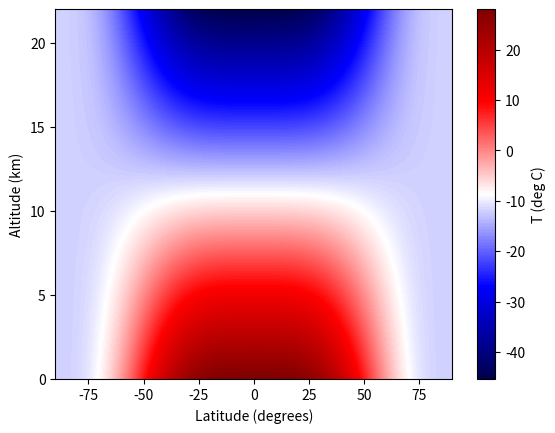
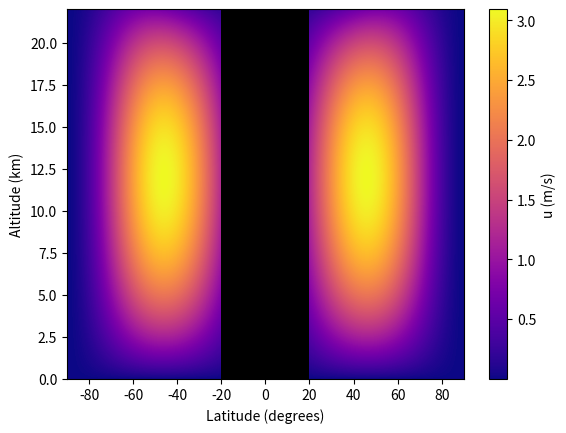
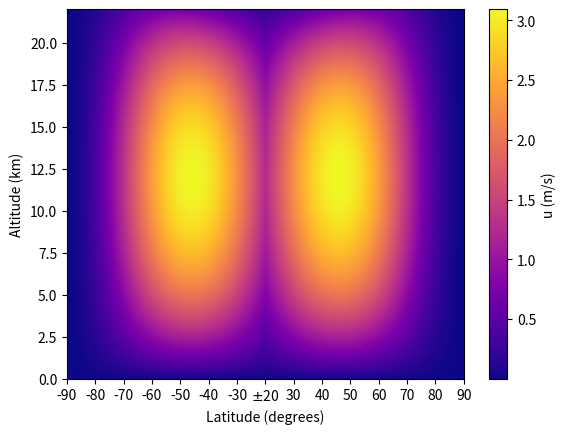

Reproduce these figures in Python, in order.
# -*- coding: utf-8 -*-
"""
Created on Wed Sep 20 09:08:21 2023

@author: tal75
"""

import matplotlib.pyplot as plt
import numpy as np

G = 9.81
OMEGA = 7.292 * 10 ** (-5)
A = -12
B = 40
ZT = 12


def temperature_function(latitude, altitude):
    """Finds the temperature for a given latitude
    
    Input: latitude (float or array of float)
    Latitude in degrees
    altitude (float or array of float)
    Altitude in km
    Returns: temperature (float or array of float)
    Temperature at given latitude
    """
    phi, z = np.meshgrid(np.deg2rad(latitude), altitude)
    b = B * (1 - np.divide(z, ZT))
    temperature = A + b * (
            (3 / 2) * np.cos(phi) ** 3 * (2 / 3 + np.sin(phi) ** 2))
    return temperature


def temperature_heatmap(data):
    """
    Create and plots a heatmap from a numpy array and certain specifics.

    Input: data (2D numpy array)
    Temperature data.
    """
    fig, ax = plt.subplots()
    im = ax.imshow(data, cmap="seismic", aspect="auto",
                   extent=[-90, 90, 0, 22])
    cbar = ax.figure.colorbar(im)
    cbar.ax.set_ylabel("T (deg C)", rotation=90, va="top")
    ax.set_xlabel("Latitude (degrees)")
    ax.set_ylabel("Altitude (km)")
    ax.set_xticks(np.linspace(-75, 75, 7))
    ax.set_yticks(np.linspace(0, 20, 5))
    plt.savefig("temperature_heatmap.png")
    plt.show(block=False)


def zonal_wind_field_calc(temperature, latitude, altitude):
    """Calculates the zonal wind field from temperature, latitude and
    altitude data.

    Input: temperature (float or array of float)
    Temperature in degrees Celsius.
    latitude (float or array of float)
    Latitude in degrees.
    altitude (float or array of float)
    Altitude in km.
    Returns: zonal_wind_field (float or array of float)
    Zonal wind field in m/s.
    """
    # Ensuring cancelling units of km and kelvin
    temperature += 273.15
    meridional_gradient_t = np.gradient(temperature, 111.21, axis=1)
    f = 2 * OMEGA * np.sin((np.deg2rad(latitude)))
    zonal_wind_z_derivative = - G * meridional_gradient_t / (f * temperature)
    # Rearranged Euler's method
    h = np.abs(np.diff(altitude)[0])
    # Find the cumulative sums of the zonal_wind_z_derivative starting
    # at the bottom of the array
    right_way_up_z_derivative = np.flip(zonal_wind_z_derivative, axis=0)
    zonal_wind_field_upside_down = h * np.cumsum(right_way_up_z_derivative,
                                                 axis=0)
    # Flip the array back to the correct orientation
    zonal_wind_field = np.flip(zonal_wind_field_upside_down, axis=0)
    return zonal_wind_field


# noinspection PyTypeChecker
def zonal_wind_heatmap(data, cut=False):
    """
    Create and plots a heatmap from a numpy array and certain specifics
    then cuts or blacks out equatorial data.

    Input: data (2D numpy array)
    Wind data for the North to the South Pole and 0-22 km altitudes.
    cut (boolean)
    Whether the central data should be cut or blacked out.
    Returns: None
    """
    fig, ax = plt.subplots()
    if cut:
        min_lat_index = int(7 * len(data) / 18)
        max_lat_index = int(11 * len(data) / 18)
        data = np.delete(data, np.s_[min_lat_index:max_lat_index], 1)
    im = ax.imshow(data, cmap="plasma", norm="linear", aspect="auto",
                   extent=[-90, 90, 0, 22])
    cbar = ax.figure.colorbar(im)
    cbar.ax.set_ylabel("u (m/s)", rotation=90, va="top")
    ax.set_xlabel("Latitude (degrees)")
    ax.set_ylabel("Altitude (km)")
    if not cut:
        ax.fill_between([-20, 20], 0, 22, facecolor="black", alpha=1)
        plt.savefig("zonal_wind_heatmap.png")
        plt.show(block=False)
    else:
        ax.set_xticks(np.linspace(-90, 90, 15),
                      labels=[-90, -80, -70, -60, -50, -40, -30,
                              r"$\pm$20", 30, 40, 50, 60, 70, 80, 90])
        plt.savefig("zonal_wind_heatmap_cut.png")
        plt.show()


def main():
    """Does the thingamabob"""
    resolution = 1000
    altitude = np.linspace(22, 0, resolution)
    latitude = np.linspace(-90, 90, resolution)
    temperatures = temperature_function(latitude, altitude)
    temperature_heatmap(temperatures)
    zonal_wind_field = zonal_wind_field_calc(temperatures,
                                             latitude, altitude)
    zonal_wind_heatmap(zonal_wind_field)
    zonal_wind_heatmap(zonal_wind_field, cut=True)


if __name__ == '__main__':
    main()
